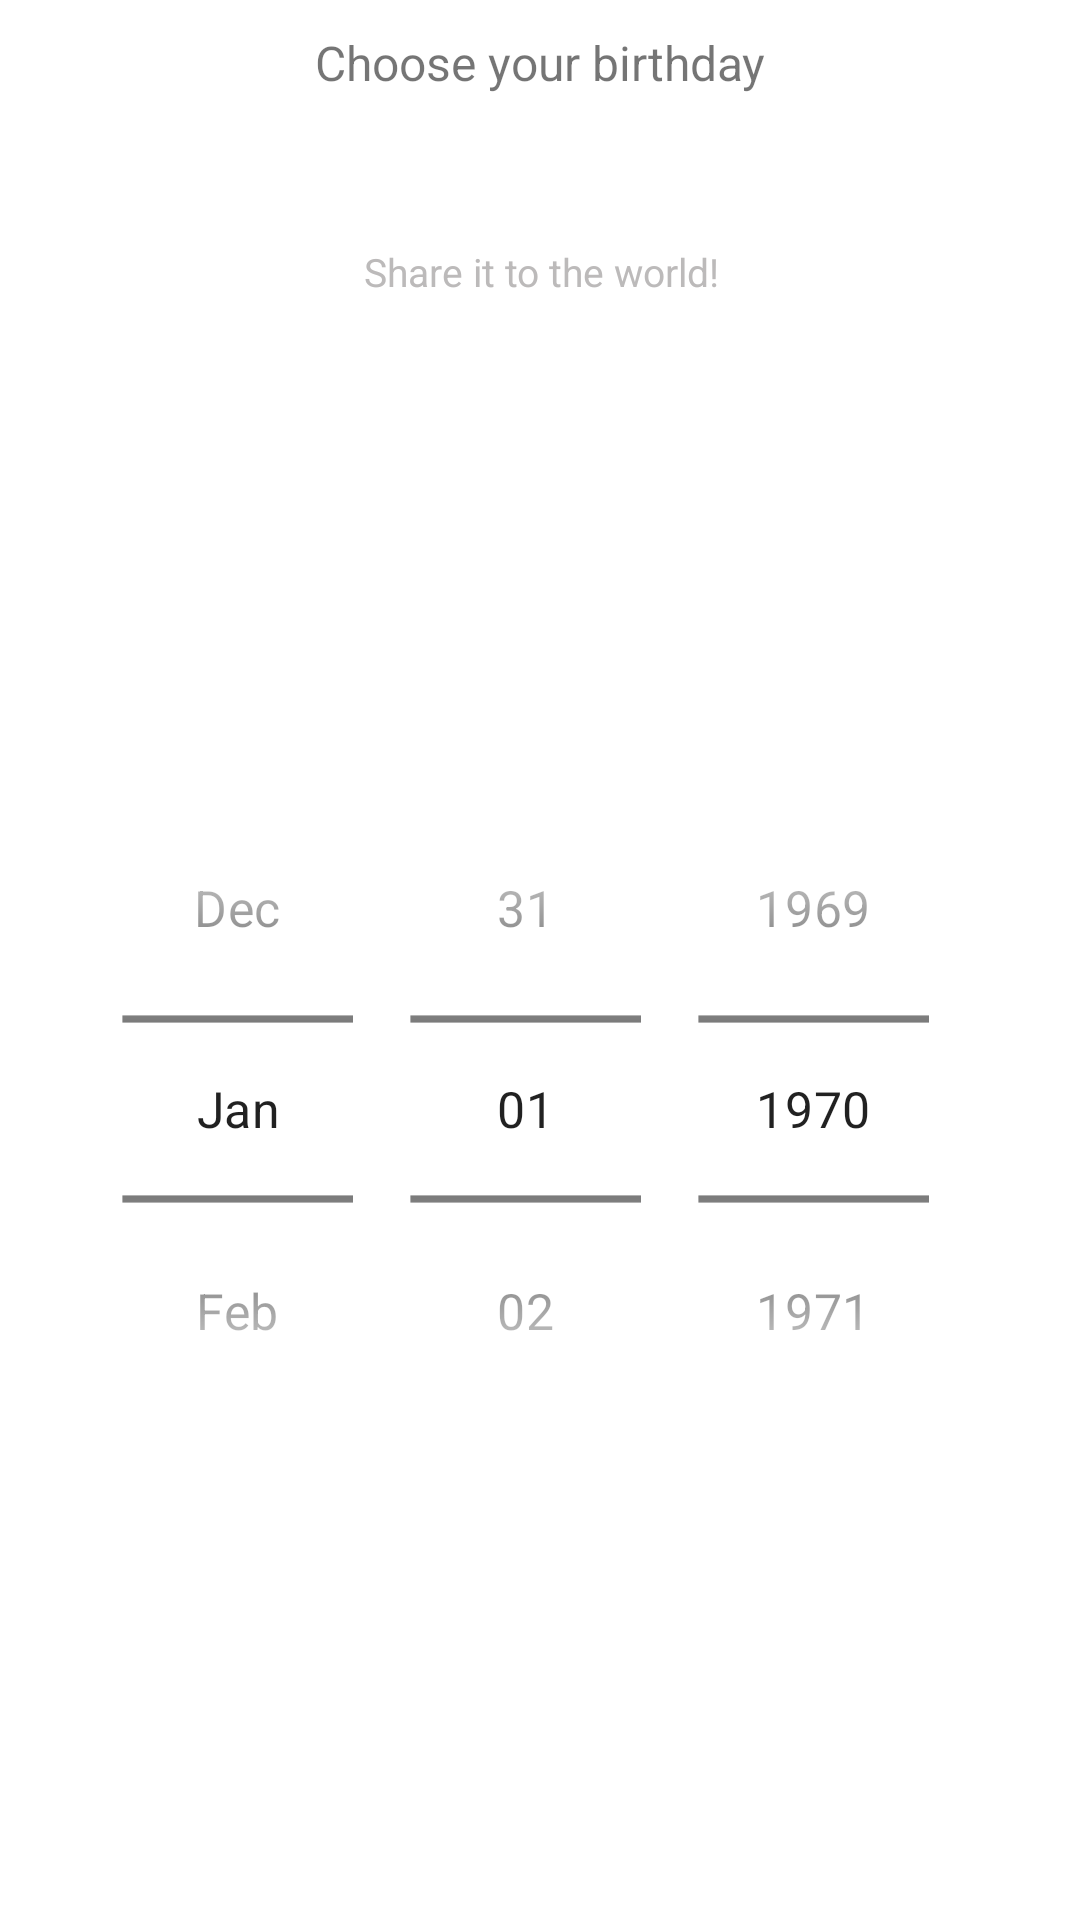

Here is an Android app screen rendered from its layout file. Give the layout XML and the strings, colors and styles it references.
<!-- AndroidManifest.xml: application theme Theme.MessengerLite -->
<!-- res/layout/birthday_fragment.xml -->
<?xml version="1.0" encoding="utf-8"?>
<androidx.constraintlayout.widget.ConstraintLayout android:layout_height="match_parent"
    android:layout_width="match_parent"
    xmlns:android="http://schemas.android.com/apk/res/android"
    xmlns:app="http://schemas.android.com/apk/res-auto">

    <TextView
        android:id="@+id/textView"
        android:layout_height="wrap_content"
        android:layout_marginTop="10dp"
        android:layout_width="wrap_content"
        android:text="Choose your birthday"
        android:textAlignment="center"
        android:textSize="16sp"
        app:layout_constraintEnd_toEndOf="parent"
        app:layout_constraintStart_toStartOf="parent"
        app:layout_constraintTop_toTopOf="parent" />

    <TextView
        android:id="@+id/textView2"
        android:layout_height="wrap_content"
        android:layout_marginTop="50dp"
        android:layout_width="wrap_content"
        android:paddingLeft="10dp"
        android:paddingRight="10dp"
        android:text="Share it to the world!"
        android:textAlignment="center"
        android:textColor="@color/lightgray"
        android:textSize="13sp"
        app:layout_constraintEnd_toEndOf="@+id/textView"
        app:layout_constraintStart_toStartOf="@+id/textView"
        app:layout_constraintTop_toBottomOf="@+id/textView" />

    <DatePicker
        android:calendarViewShown="false"
        android:datePickerMode="spinner"
        android:id="@+id/birthDayPicker"
        android:layout_height="200dp"
        android:layout_width="0dp"
        android:scaleX="1.2"
        android:scaleY="1.2"
        app:layout_constraintBottom_toBottomOf="parent"
        app:layout_constraintEnd_toEndOf="parent"
        app:layout_constraintHorizontal_bias="0.0"
        app:layout_constraintStart_toStartOf="parent"
        app:layout_constraintTop_toBottomOf="@+id/textView2" />

</androidx.constraintlayout.widget.ConstraintLayout>
<!-- resources referenced by this layout -->
<resources>
  <color name="lightgray">#BCBABA</color>
  <style name="Theme.MessengerLite" parent="Theme.MaterialComponents.DayNight.DarkActionBar">
          
          <item name="colorPrimary">@color/purple_500</item>
          <item name="colorPrimaryVariant">@color/purple_700</item>
          <item name="colorOnPrimary">@color/white</item>
          
          <item name="colorSecondary">@color/teal_200</item>
          <item name="colorSecondaryVariant">@color/teal_700</item>
          <item name="colorOnSecondary">@color/black</item>
          
          <item name="android:statusBarColor" tools:targetApi="l">?attr/colorPrimaryVariant</item>
          
      </style>
  <color name="purple_500">#FF6200EE</color>
  <color name="purple_700">#FF3700B3</color>
  <color name="white">#FFFFFFFF</color>
  <color name="teal_200">#FF03DAC5</color>
  <color name="teal_700">#FF018786</color>
  <color name="black">#FF000000</color>
</resources>
